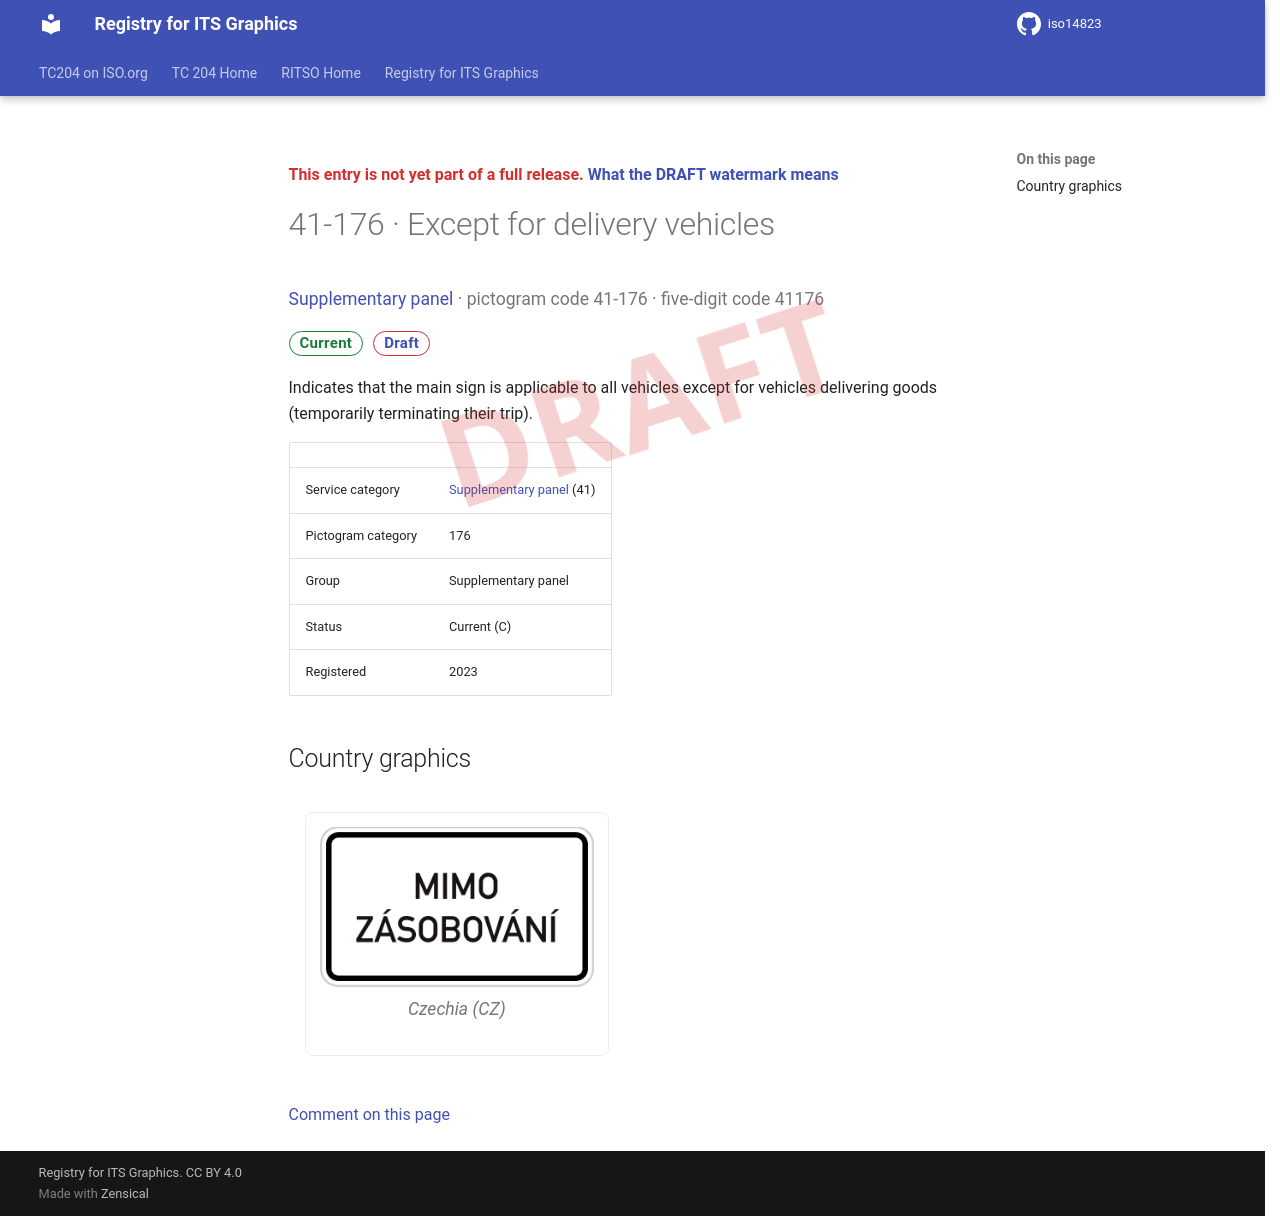

repository: k-vaughn/iso14823 · page: v0.1.0-alpha.1/signs/41-176/index.html · generator: mkdocs

<div class="draft4-watermark" aria-hidden="true"></div>

<p class="draft-note">This entry is not yet part of a full release. <a href="../#draft-watermark">What the DRAFT watermark means</a></p>

# 41-176 · Except for delivery vehicles

<p class="sign-kicker"><a href="../categories/41/">Supplementary panel</a> · pictogram code 41-176 · five-digit code 41176</p>
<p class="sign-chips"><span class="chip chip-current">Current</span> <a class="chip chip-draft" href="../#draft-watermark">Draft</a></p>
<p>Indicates that the main sign is applicable to all vehicles except for vehicles delivering goods (temporarily terminating their trip).</p>
| | |
| --- | --- |
| Service category | <a href="../categories/41/">Supplementary panel</a> (41) |
| Pictogram category | 176 |
| Group | Supplementary panel |
| Status | Current (C) |
| Registered | 2023 |

## Country graphics

<div class="sign-grid">
<figure class="sign-card">
<img src="../graphics/cz/41-176.png" alt="Czechia graphic for Except for delivery vehicles (41-176)" loading="lazy">

<figcaption>Czechia (CZ)</figcaption>
</figure>
</div>

[Comment on this page](https://github.com/k-vaughn/iso14823/issues/new?template=page-feedback.yml&title=%5BPage+feedback%5D+41-176+%C2%B7+Except+for+delivery+vehicles&page-title=41-176+%C2%B7+Except+for+delivery+vehicles&page-path=signs%2F41-176.md)
